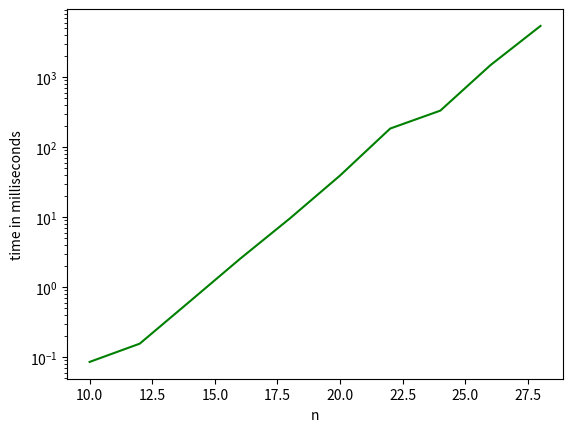

This figure's Python source: (Note: this script raises an exception after producing the figure.)
# -*- coding: utf-8 -*-
import matplotlib.pyplot as plt
from scipy import stats
import numpy as np
import sys
import datetime

sys.setrecursionlimit(2**15)  # does not appear to work for me

##Calculates the time taken by each function call and generates graph
def showTime(function, sizes, init = None, fit = 'exponential'):
  # times a given function and displays the time as a function of problem size
  #function takes a single integer argument
  #runs the function with an input values taken from input array sizes
  #generates a graph of run time as a function of problem size
  # init, if provided, is a function that is called once before function is called
  # fit may be 'exponential' then the time as a function of problem size is assumed
  #     to of the form time = c * a^n and the function solves for c and a
  #     where a is the base of the exponential function and c is a multiplicative factor
  #     sizes should be arithmeticly increasing (such as [10, 11, 12, 13, 14, 15])
  # fit my be 'polynomial' then the time as a function of problem size is assumed
  #     to of the form time = c * n ^ b and the function solves for c and b 
  #     where b is the power of n (the degree of the polynomial) and c is a multiplicative factor
  #     sizes should be geometrically increasing (such as [64, 128, 256, 512, 1024])
    timeLine = []
    validSizes = []
    for n in sizes:
        startTime = datetime.datetime.now()
        if not init == None:
            init()
        function(n)
        endTime = datetime.datetime.now()
        time_diff = (endTime - startTime)
        elapsed = time_diff.total_seconds() * 1000
        if elapsed > 0: #sometimes the function is too fast and we get 0 time
          timeLine.append(elapsed)
          validSizes.append(n)
    ##Generating the plot between time taken by each function call with n as variable and n
    plt.plot(validSizes, timeLine, 'g')
    plt.xlabel("n")
    if fit == 'exponential':
        plt.yscale('log')
    if fit == 'polynomial':
        plt.yscale('log')
        plt.xscale('log')
    plt.ylabel("time in milliseconds")
    plt.rcParams["figure.figsize"] = [16,9]
    plt.show()
    if fit == 'exponential': #fit a straight line to n and log time
        slope, intercept, _, _, _ = stats.linregress([validSizes], [np.log(t) for t in timeLine])
        print("time = %.6f %.3f ^ n" % (np.exp(intercept), np.exp(slope)))
    elif fit == 'polynomial': # fit a straight line to log n and log time
        slope, intercept, _, _, _ = stats.linregress([np.log(v) for v in validSizes], [np.log(t) for t in timeLine])
        print("time = %.6f n ^ %.3f" % (np.exp(intercept), slope))

def winNim(n):
  # implements NIM game where you can take between 1 and 10 stones off (if available)
  # your turn to move with n stones on the table
  # returns True if the position is a win for you, False if it is a loss
  if n == 0:
    return False
  if n == 1:
    return True
  ans = True
  for i in range(1,min(n+1, 11)):
    ans = ans and winNim(n-i)
 #   if not ans:
 #     break
  return not ans

def winNimMemo(n):
  # MEMOIZING 
  # implements a NIM game where you can take between 1 and 10 stones (if available)
  # your turn to move with n stones on the table
  # returns True if the position is a win for you, False if it is a loss
  global Cache # use Cache. Must be global, must be first initialized as empty
  if n == 0:
    return False
  if n == 1:
    return True
  #check if we have solved this problem already, if so return the solution
  if n in Cache: 
    return Cache[n]
  # need to solve this problem the first time
  # use the same problem decomposition and solution construction step
  ans = True
  for i in range(1,min(n+1, 11)):
    ans = ans and winNimMemo(n-i)
  # store the answer in the cache and return it
  Cache[n] = not ans
  return Cache[n]

#sets up the cache
def initWinMemo():
  # sets up a cache for the memoizing algorithm
  global Cache
  Cache = {}
  
# Experiment with the simple recursive algorithm
# use a set of problems that arithmetically increase in size
# uncomment the next line to run the experiment
showTime(winNim, [i for i in range(10, 30, 2)], fit = 'exponential')

# Experiment with the memoizing algorithm
# Use a geometricly increasing set of values
# initialize the cache each time
# uncomment the next line to run this experiment
# note the biggest problem is kept small because of problems with Python's recursion limit
# showTime(winNimMemo, [2**i for i in range(3, 12, 1)], init = initWinMemo, fit = 'polynomial')